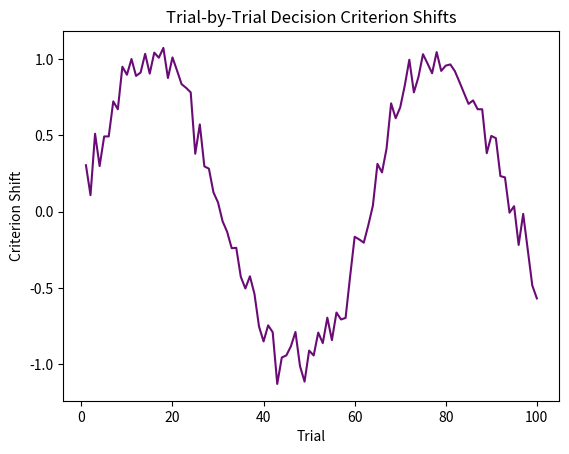

The matplotlib source for this figure:
import pandas as pd
import numpy as np
import matplotlib.pyplot as plt
# Code to load experiment data and fit learning models would go here

# Example placeholder for model fitting
trials = np.arange(1, 101)
criterion_shifts = np.sin(trials/10) + np.random.normal(0, 0.1, 100)
plt.plot(trials, criterion_shifts, color='#6A0C76')
plt.title('Trial-by-Trial Decision Criterion Shifts')
plt.xlabel('Trial')
plt.ylabel('Criterion Shift')
plt.show()

# Additional statistical analysis code
import scipy.stats as stats
corr, p_value = stats.pearsonr(trials, criterion_shifts)
print('Correlation:', corr, 'P-value:', p_value)